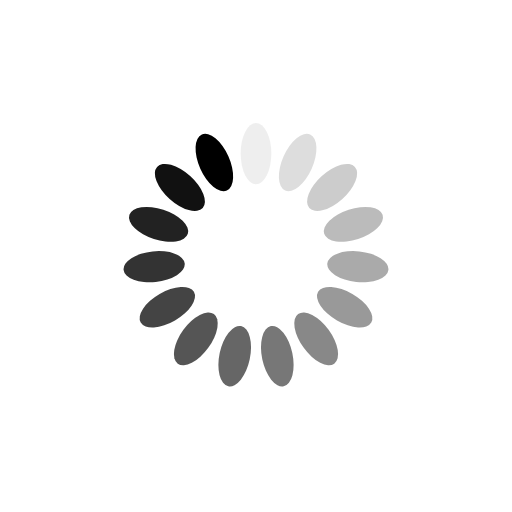
t = 0.00 s
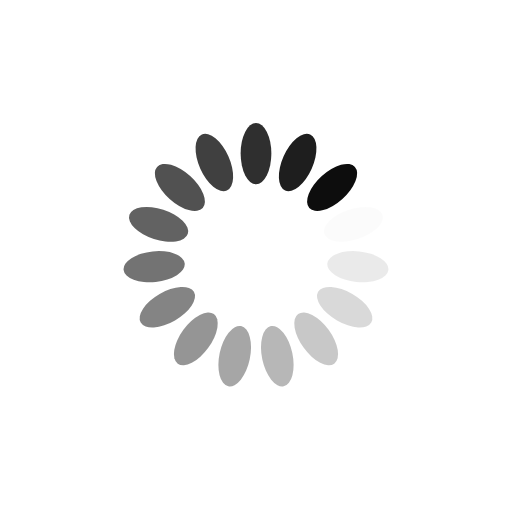
t = 0.25 s
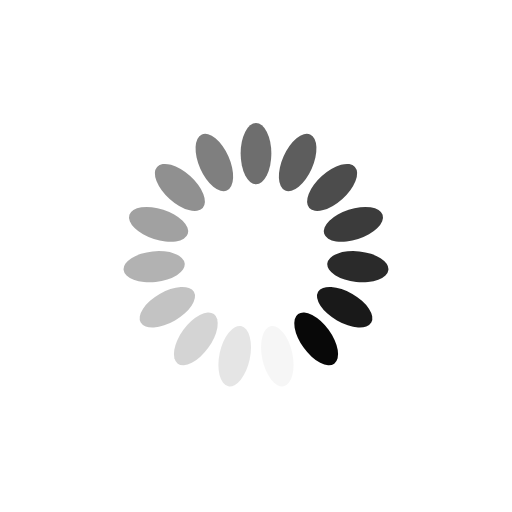
t = 0.50 s
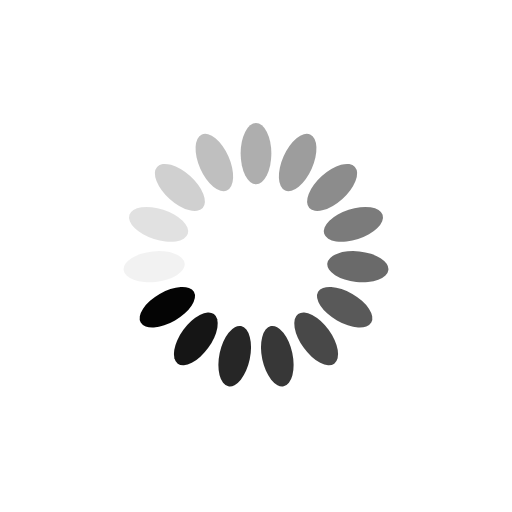
t = 0.75 s

The animated SVG that drew these frames (rendered in a browser with its animation timeline set to each time). Animation: 15 SMIL elements (animate=15); one cycle of 1.00 s, repeats indefinitely.

<?xml version="1.0" encoding="utf-8"?>
<svg xmlns="http://www.w3.org/2000/svg" xmlns:xlink="http://www.w3.org/1999/xlink" style="margin: auto; display: block; shape-rendering: auto;" width="200px" height="200px" viewBox="0 0 100 100" preserveAspectRatio="xMidYMid">
<g transform="rotate(0 50 50)">
  <rect x="47" y="24" rx="3" ry="6" width="6" height="12" fill="#000000">
    <animate attributeName="opacity" values="1;0" keyTimes="0;1" dur="1s" begin="-0.9333333333333333s" repeatCount="indefinite"></animate>
  </rect>
</g><g transform="rotate(24 50 50)">
  <rect x="47" y="24" rx="3" ry="6" width="6" height="12" fill="#000000">
    <animate attributeName="opacity" values="1;0" keyTimes="0;1" dur="1s" begin="-0.8666666666666667s" repeatCount="indefinite"></animate>
  </rect>
</g><g transform="rotate(48 50 50)">
  <rect x="47" y="24" rx="3" ry="6" width="6" height="12" fill="#000000">
    <animate attributeName="opacity" values="1;0" keyTimes="0;1" dur="1s" begin="-0.8s" repeatCount="indefinite"></animate>
  </rect>
</g><g transform="rotate(72 50 50)">
  <rect x="47" y="24" rx="3" ry="6" width="6" height="12" fill="#000000">
    <animate attributeName="opacity" values="1;0" keyTimes="0;1" dur="1s" begin="-0.7333333333333333s" repeatCount="indefinite"></animate>
  </rect>
</g><g transform="rotate(96 50 50)">
  <rect x="47" y="24" rx="3" ry="6" width="6" height="12" fill="#000000">
    <animate attributeName="opacity" values="1;0" keyTimes="0;1" dur="1s" begin="-0.6666666666666666s" repeatCount="indefinite"></animate>
  </rect>
</g><g transform="rotate(120 50 50)">
  <rect x="47" y="24" rx="3" ry="6" width="6" height="12" fill="#000000">
    <animate attributeName="opacity" values="1;0" keyTimes="0;1" dur="1s" begin="-0.6s" repeatCount="indefinite"></animate>
  </rect>
</g><g transform="rotate(144 50 50)">
  <rect x="47" y="24" rx="3" ry="6" width="6" height="12" fill="#000000">
    <animate attributeName="opacity" values="1;0" keyTimes="0;1" dur="1s" begin="-0.5333333333333333s" repeatCount="indefinite"></animate>
  </rect>
</g><g transform="rotate(168 50 50)">
  <rect x="47" y="24" rx="3" ry="6" width="6" height="12" fill="#000000">
    <animate attributeName="opacity" values="1;0" keyTimes="0;1" dur="1s" begin="-0.4666666666666667s" repeatCount="indefinite"></animate>
  </rect>
</g><g transform="rotate(192 50 50)">
  <rect x="47" y="24" rx="3" ry="6" width="6" height="12" fill="#000000">
    <animate attributeName="opacity" values="1;0" keyTimes="0;1" dur="1s" begin="-0.4s" repeatCount="indefinite"></animate>
  </rect>
</g><g transform="rotate(216 50 50)">
  <rect x="47" y="24" rx="3" ry="6" width="6" height="12" fill="#000000">
    <animate attributeName="opacity" values="1;0" keyTimes="0;1" dur="1s" begin="-0.3333333333333333s" repeatCount="indefinite"></animate>
  </rect>
</g><g transform="rotate(240 50 50)">
  <rect x="47" y="24" rx="3" ry="6" width="6" height="12" fill="#000000">
    <animate attributeName="opacity" values="1;0" keyTimes="0;1" dur="1s" begin="-0.26666666666666666s" repeatCount="indefinite"></animate>
  </rect>
</g><g transform="rotate(264 50 50)">
  <rect x="47" y="24" rx="3" ry="6" width="6" height="12" fill="#000000">
    <animate attributeName="opacity" values="1;0" keyTimes="0;1" dur="1s" begin="-0.2s" repeatCount="indefinite"></animate>
  </rect>
</g><g transform="rotate(288 50 50)">
  <rect x="47" y="24" rx="3" ry="6" width="6" height="12" fill="#000000">
    <animate attributeName="opacity" values="1;0" keyTimes="0;1" dur="1s" begin="-0.13333333333333333s" repeatCount="indefinite"></animate>
  </rect>
</g><g transform="rotate(312 50 50)">
  <rect x="47" y="24" rx="3" ry="6" width="6" height="12" fill="#000000">
    <animate attributeName="opacity" values="1;0" keyTimes="0;1" dur="1s" begin="-0.06666666666666667s" repeatCount="indefinite"></animate>
  </rect>
</g><g transform="rotate(336 50 50)">
  <rect x="47" y="24" rx="3" ry="6" width="6" height="12" fill="#000000">
    <animate attributeName="opacity" values="1;0" keyTimes="0;1" dur="1s" begin="0s" repeatCount="indefinite"></animate>
  </rect>
</g>
<!-- [ldio] generated by https://loading.io/ --></svg>
